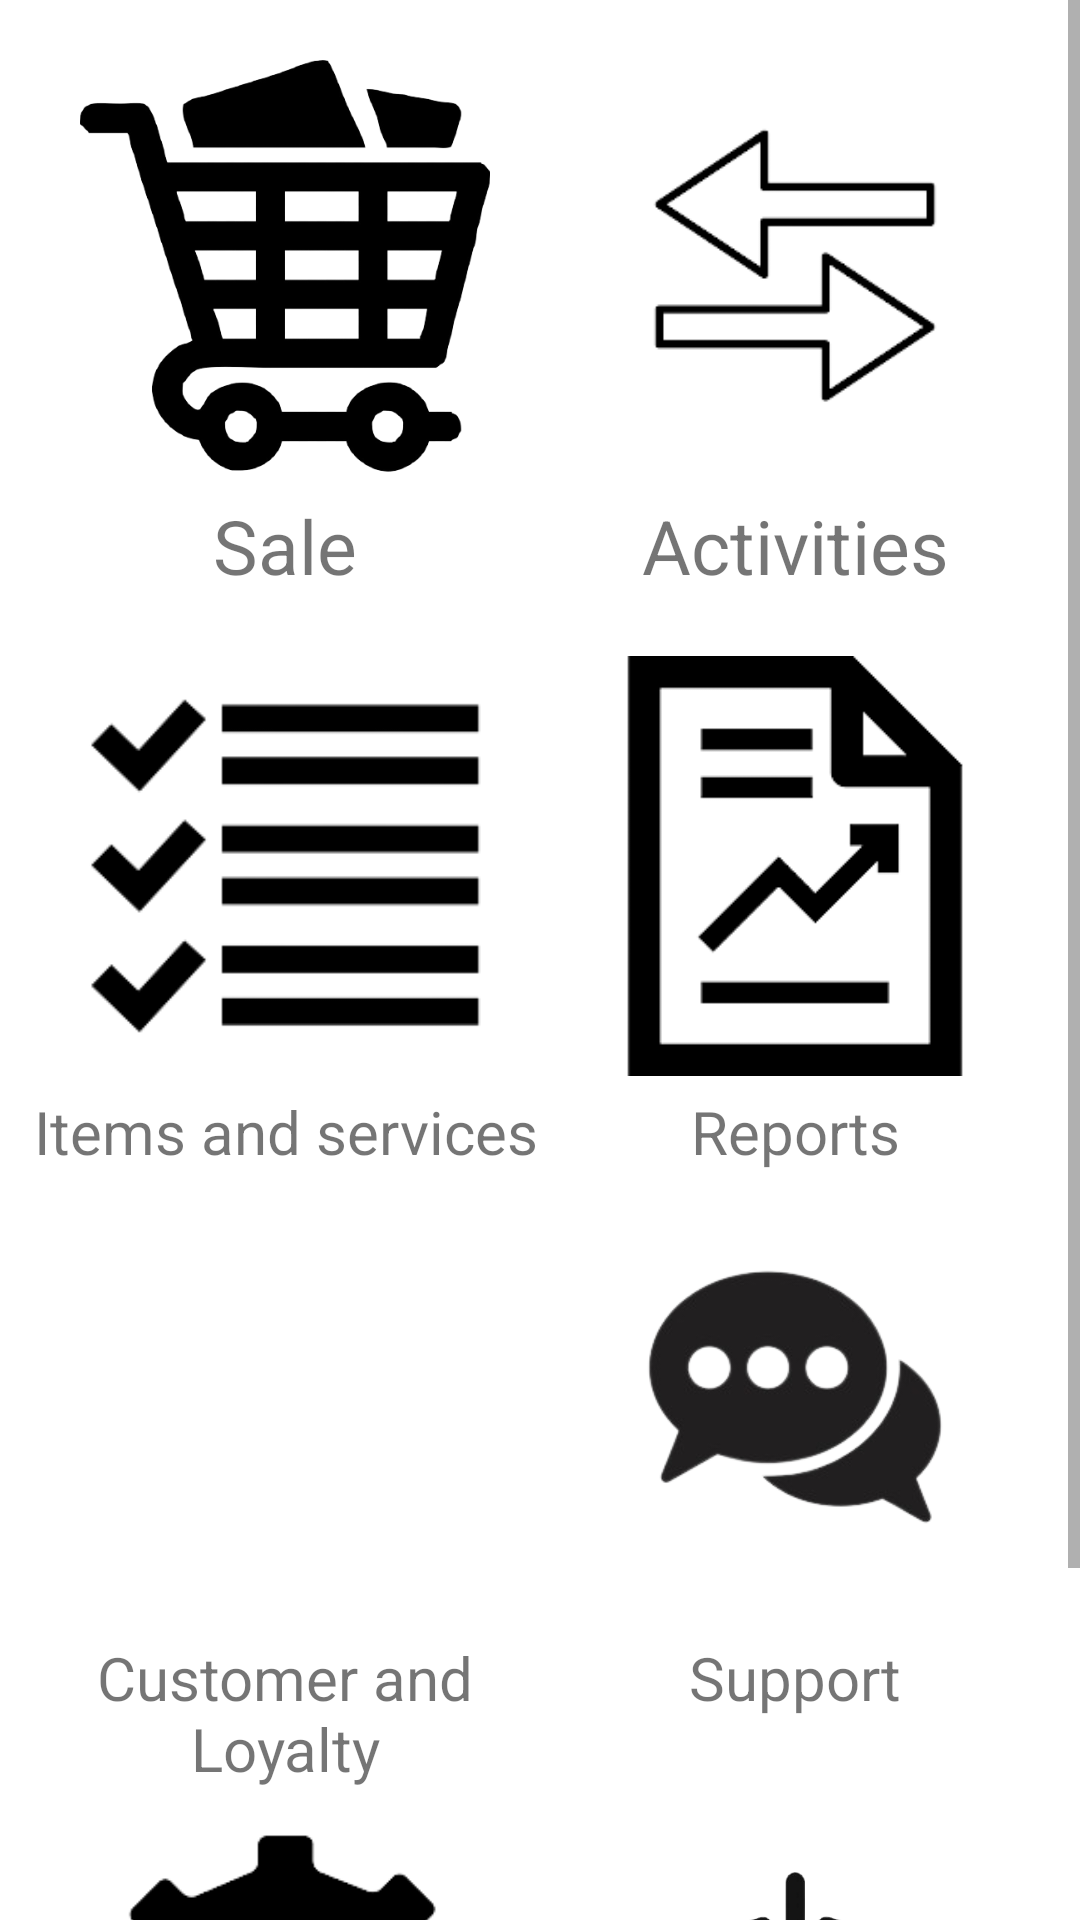

Layout XML and referenced resources for this Android screen:
<!-- AndroidManifest.xml: application theme AppTheme -->
<!-- res/layout/activity_dashboard.xml -->
<?xml version="1.0" encoding="utf-8"?>
<ScrollView xmlns:android="http://schemas.android.com/apk/res/android"
    xmlns:app="http://schemas.android.com/apk/res-auto"
    xmlns:tools="http://schemas.android.com/tools"
    android:layout_width="match_parent"
    android:layout_height="match_parent"
    tools:context=".DashboardActivity">

    <LinearLayout
        android:layout_width="match_parent"
        android:layout_height="match_parent"
        android:layout_marginTop="20dp"
        android:layout_marginStart="10dp"
        android:layout_marginEnd="10dp"
        android:orientation="vertical">

    <LinearLayout
        android:layout_width="match_parent"
        android:layout_height="wrap_content"
        android:weightSum="2">
    <ImageView
        android:id="@+id/saleImage"
        android:layout_width="0dp"
        android:layout_height="140dp"
        android:layout_x="37dp"
        android:layout_y="40dp"
        app:srcCompat="@drawable/saleimage"
        tools:ignore="VectorDrawableCompat"
        android:layout_weight="1"/>

    <ImageView
        android:id="@+id/imageView8"
        android:layout_width="0dp"
        android:layout_height="140dp"
        android:layout_x="237dp"
        android:layout_y="40dp"
        app:srcCompat="@drawable/activities"
        tools:ignore="VectorDrawableCompat"
        android:layout_weight="1"/>
    </LinearLayout>

    <LinearLayout
        android:layout_width="match_parent"
        android:layout_height="wrap_content"
        android:layout_marginTop="5dp"
        android:weightSum="2">
        <TextView
            android:id="@+id/textView3"
            android:layout_width="0dp"
            android:layout_height="wrap_content"
            android:layout_x="78dp"
            android:layout_y="169dp"
            android:gravity="center"
            android:text="Sale"
            android:textSize="25dp"
            android:layout_weight="1"/>
        <TextView
            android:id="@+id/textView7"
            android:layout_width="0dp"
            android:layout_height="wrap_content"
            android:layout_x="258dp"
            android:layout_y="169dp"
            android:text="Activities"
            android:textSize="25dp"
            android:gravity="center"
            android:layout_weight="1"/>

    </LinearLayout>

    <LinearLayout
        android:layout_width="match_parent"
        android:layout_height="wrap_content"
        android:layout_marginTop="20dp"
        android:weightSum="2">
        <ImageView
            android:id="@+id/itemServicesImg"
            android:layout_width="0dp"
            android:layout_height="140dp"
            android:layout_x="37dp"
            android:layout_y="225dp"
            android:layout_weight="1"
            app:srcCompat="@drawable/itemservices" />
        <ImageView
            android:id="@+id/imageView9"
            android:layout_width="0dp"
            android:layout_height="140dp"
            android:layout_x="237dp"
            android:layout_y="225dp"
            android:layout_weight="1"
            app:srcCompat="@drawable/report" />
    </LinearLayout>

    <LinearLayout
        android:layout_width="match_parent"
        android:layout_height="wrap_content"
        android:layout_marginTop="5dp"
        android:weightSum="2">

        <TextView
            android:id="@+id/textView4"
            android:layout_width="0dp"
            android:layout_height="wrap_content"
            android:layout_x="22dp"
            android:layout_y="343dp"
            android:text="Items and services"
            android:textSize="20dp"
            android:gravity="center"
            android:layout_weight="1"/>
        <TextView
            android:id="@+id/textView9"
            android:layout_width="0dp"
            android:layout_height="wrap_content"
            android:layout_x="265dp"
            android:layout_y="363dp"
            android:text="Reports"
            android:textSize="20dp"
            android:gravity="center"
            android:layout_weight="1"/>
    </LinearLayout>

<LinearLayout
    android:layout_width="match_parent"
    android:layout_height="wrap_content"
    android:layout_marginTop="10dp"
    android:weightSum="2">

    <ImageView
        android:id="@+id/customerLoyaltyImg"
        android:layout_width="0dp"
        android:layout_height="140dp"
        android:layout_x="37dp"
        android:layout_y="369dp"
        android:layout_weight="1"
        app:srcCompat="@drawable/customers" />
    <ImageView
        android:id="@+id/supportImg"
        android:layout_width="0dp"
        android:layout_height="140dp"
        android:layout_x="237dp"
        android:layout_y="369dp"
        android:layout_weight="1"
        app:srcCompat="@drawable/support" />
</LinearLayout>

    <LinearLayout
        android:layout_width="match_parent"
        android:layout_height="wrap_content"
        android:layout_marginTop="5dp"
        android:weightSum="2">
        <TextView
            android:id="@+id/textView5"
            android:layout_width="0dp"
            android:layout_height="wrap_content"
            android:layout_x="22dp"
            android:layout_y="473dp"
            android:text="Customer and Loyalty"
            android:gravity="center"
            android:layout_weight="1"
            android:textSize="20dp" />
        <TextView
            android:id="@+id/textView10"
            android:layout_width="0dp"
            android:layout_height="wrap_content"
            android:layout_x="262dp"
            android:layout_y="473dp"
            android:gravity="center"
            android:text="Support"
            android:layout_weight="1"
            android:textSize="20dp" />

    </LinearLayout>

    <LinearLayout
        android:layout_width="match_parent"
        android:layout_height="wrap_content"
        android:layout_marginTop="10dp"
        android:weightSum="2">
        <ImageView
            android:id="@+id/imageView7"
            android:layout_width="0dp"
            android:layout_height="140dp"
            android:layout_x="37dp"
            android:layout_y="528dp"
            android:layout_weight="1"
            app:srcCompat="@drawable/settings" />
        <ImageView
            android:id="@+id/imageView11"
            android:layout_width="0dp"
            android:layout_height="140dp"
            android:layout_x="237dp"
            android:layout_y="528dp"
            android:layout_weight="1"
            app:srcCompat="@drawable/logout" />
    </LinearLayout>
    <LinearLayout
        android:layout_width="match_parent"
        android:layout_height="wrap_content"
        android:layout_marginTop="5dp"
        android:weightSum="2">
        <TextView
            android:id="@+id/textView6"
            android:layout_width="0dp"
            android:layout_height="wrap_content"
            android:layout_x="55dp"
            android:layout_y="660dp"
            android:text="Settings"
            android:gravity="center"
            android:layout_weight="1"
            android:textSize="24dp" />
        <TextView
            android:id="@+id/textView11"
            android:layout_width="0dp"
            android:layout_height="wrap_content"
            android:layout_x="260dp"
            android:layout_y="660dp"
            android:layout_weight="1"
            android:gravity="center"
            android:text="Logout"
            android:textSize="24dp" />
    </LinearLayout>



    </LinearLayout>


</ScrollView>
<!-- resources referenced by this layout -->
<resources>
  <!-- drawable activities: png bitmap (drawable, 4513 bytes) -->
  <!-- drawable itemservices: png bitmap (drawable, 5699 bytes) -->
  <!-- drawable logout: png bitmap (drawable, 38091 bytes) -->
  <!-- drawable report: png bitmap (drawable, 4944 bytes) -->
  <!-- drawable saleimage: png bitmap (drawable, 42884 bytes) -->
  <!-- drawable settings: png bitmap (drawable, 5725 bytes) -->
  <!-- drawable support: png bitmap (drawable, 20884 bytes) -->
  <style name="AppTheme" parent="Theme.MaterialComponents.Light.NoActionBar">
          
          <item name="colorPrimary">@color/colorPrimary</item>
          <item name="colorPrimaryDark">@color/colorPrimaryDark</item>
          <item name="colorAccent">@color/colorAccent</item>
      </style>
  <color name="colorPrimary">#1D5BC9</color>
  <color name="colorPrimaryDark">#174DAC</color>
  <color name="colorAccent">#3369FF</color>
</resources>
